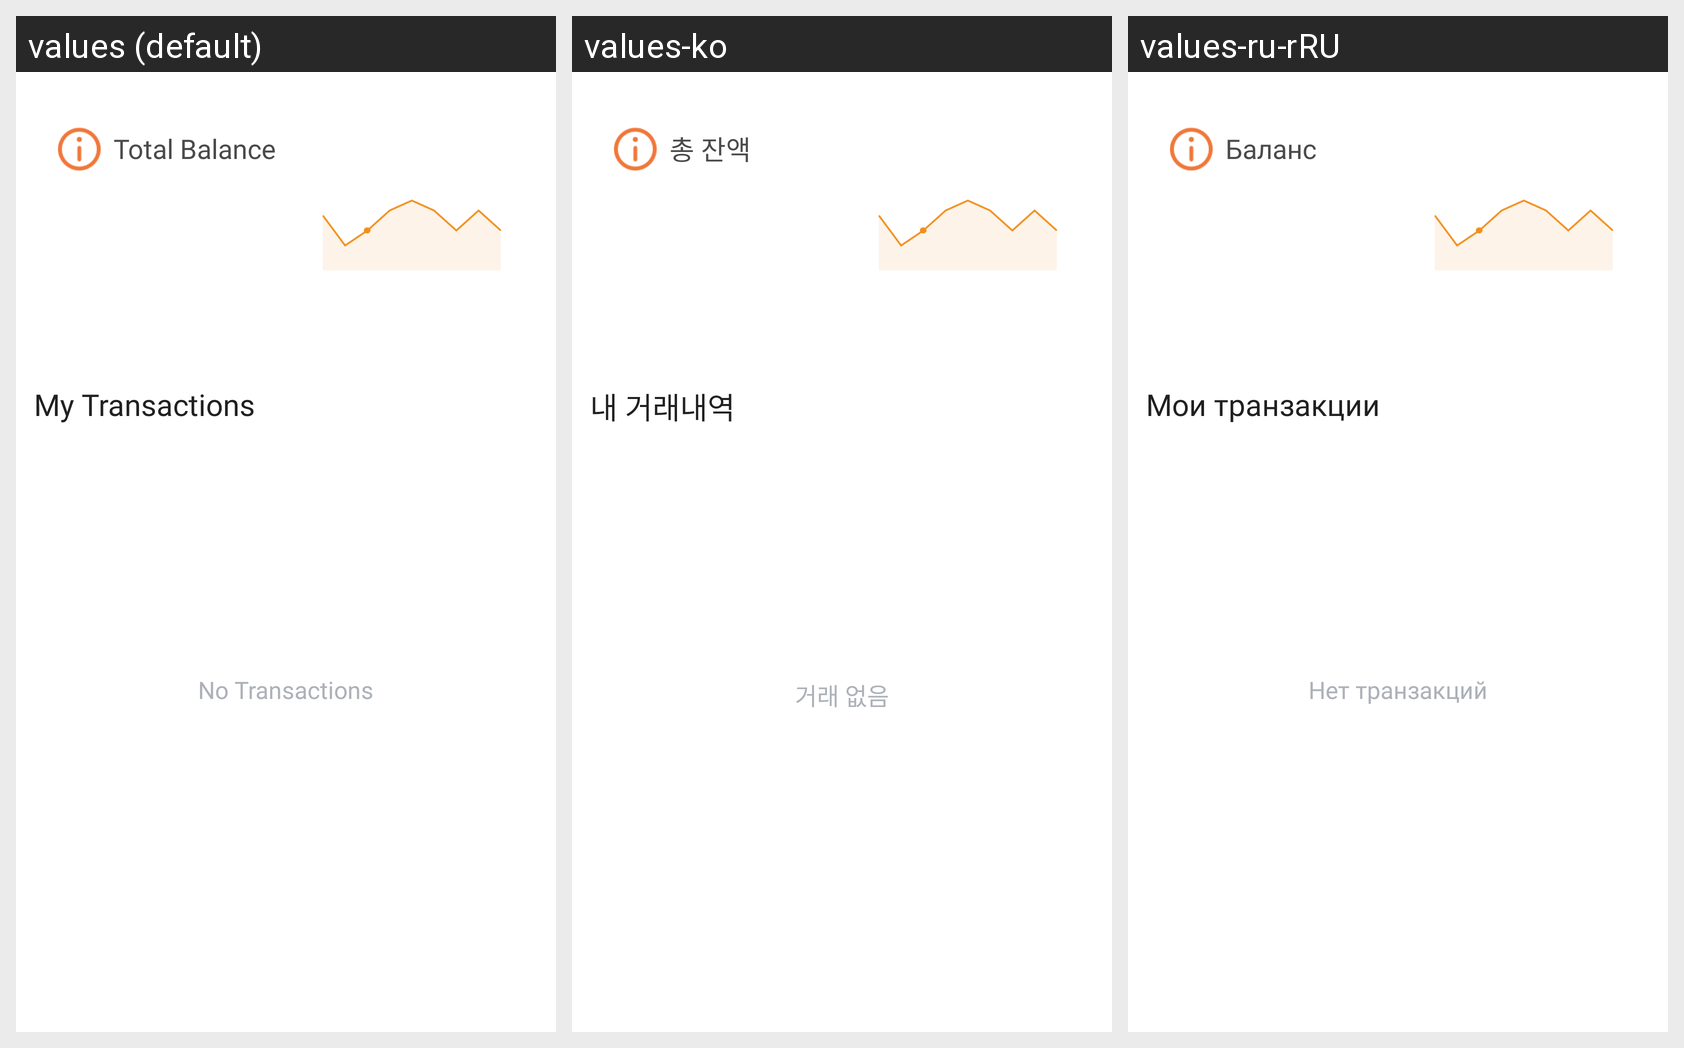

Locale-by-locale string values for the Android screen shown in this grid:
Android screen res/layout/tad_fragment.xml rendered under 3 locales, left to right: values (default), values-ko, values-ru-rRU. Device: Nexus 5 (rendered at 1080×1920; each locale shown at half size, 540×960, under a caption strip naming it); theme AppTheme.
Strings drawn on this screen, with the default value and each locale's value (text and hints the layout hard-codes, and strings that could not be matched under every locale, appear in the picture but are not listed):

total_balance
  values: Total Balance
  values-ko: 총 잔액
  values-ru-rRU: Баланс

my_transactions
  values: My Transactions
  values-ko: 내 거래내역
  values-ru-rRU: Мои транзакции

no_transactions
  values: No Transactions
  values-ko: 거래 없음
  values-ru-rRU: Нет транзакций
